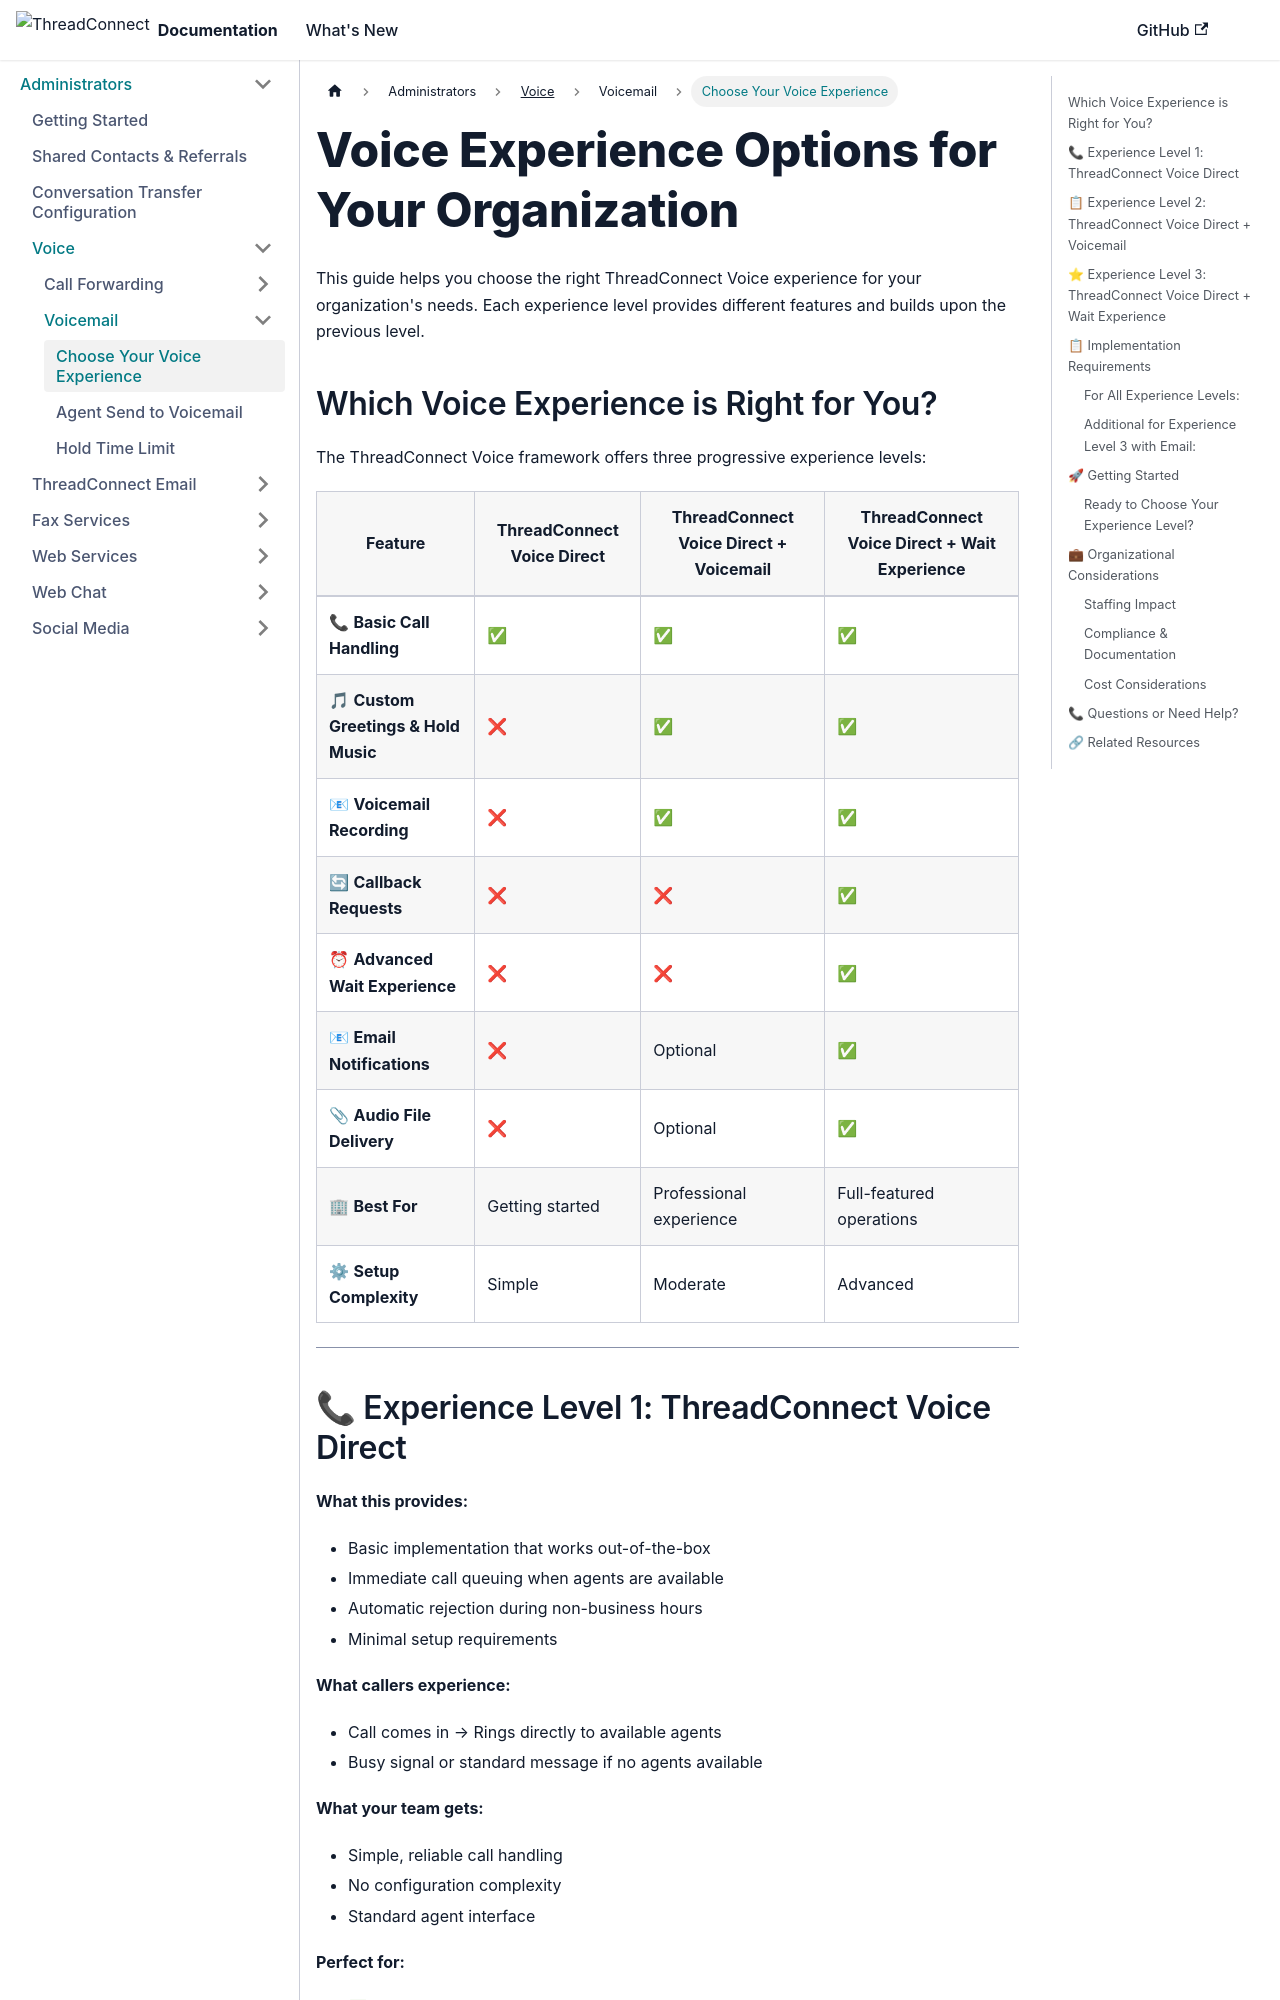

repository: ConnieML/docs.connie · page: end-users/administrators/channels/voice/voicemail/voicemail-options-guide.html · generator: docusaurus

---
sidebar_label: Choose Your Voice Experience
sidebar_position: 1
title: "Voice Experience Options for Your Organization"
---

# Voice Experience Options for Your Organization

This guide helps you choose the right ThreadConnect Voice experience for your organization's needs. Each experience level provides different features and builds upon the previous level.

## Which Voice Experience is Right for You?

The ThreadConnect Voice framework offers three progressive experience levels:

| Feature | ThreadConnect Voice Direct | ThreadConnect Voice Direct + Voicemail | ThreadConnect Voice Direct + Wait Experience |
|---------|---------------------|----------------------------------|---------------------------------------|
| 📞 **Basic Call Handling** | ✅ | ✅ | ✅ |
| 🎵 **Custom Greetings & Hold Music** | ❌ | ✅ | ✅ |
| 📧 **Voicemail Recording** | ❌ | ✅ | ✅ |
| 🔄 **Callback Requests** | ❌ | ❌ | ✅ |
| ⏰ **Advanced Wait Experience** | ❌ | ❌ | ✅ |
| 📧 **Email Notifications** | ❌ | Optional | ✅ |
| 📎 **Audio File Delivery** | ❌ | Optional | ✅ |
| 🏢 **Best For** | Getting started | Professional experience | Full-featured operations |
| ⚙ **Setup Complexity** | Simple | Moderate | Advanced |

---

## 📞 Experience Level 1: ThreadConnect Voice Direct {#-experience-level-1-connie-voice-direct}

**What this provides:**
- Basic implementation that works out-of-the-box
- Immediate call queuing when agents are available
- Automatic rejection during non-business hours
- Minimal setup requirements

**What callers experience:**
- Call comes in → Rings directly to available agents
- Busy signal or standard message if no agents available

**What your team gets:**
- Simple, reliable call handling
- No configuration complexity
- Standard agent interface

**Perfect for:**
- ✅ Organizations getting started with ThreadConnect Voice
- ✅ Small teams with consistent staffing
- ✅ Simple contact center needs requiring minimal setup

---
